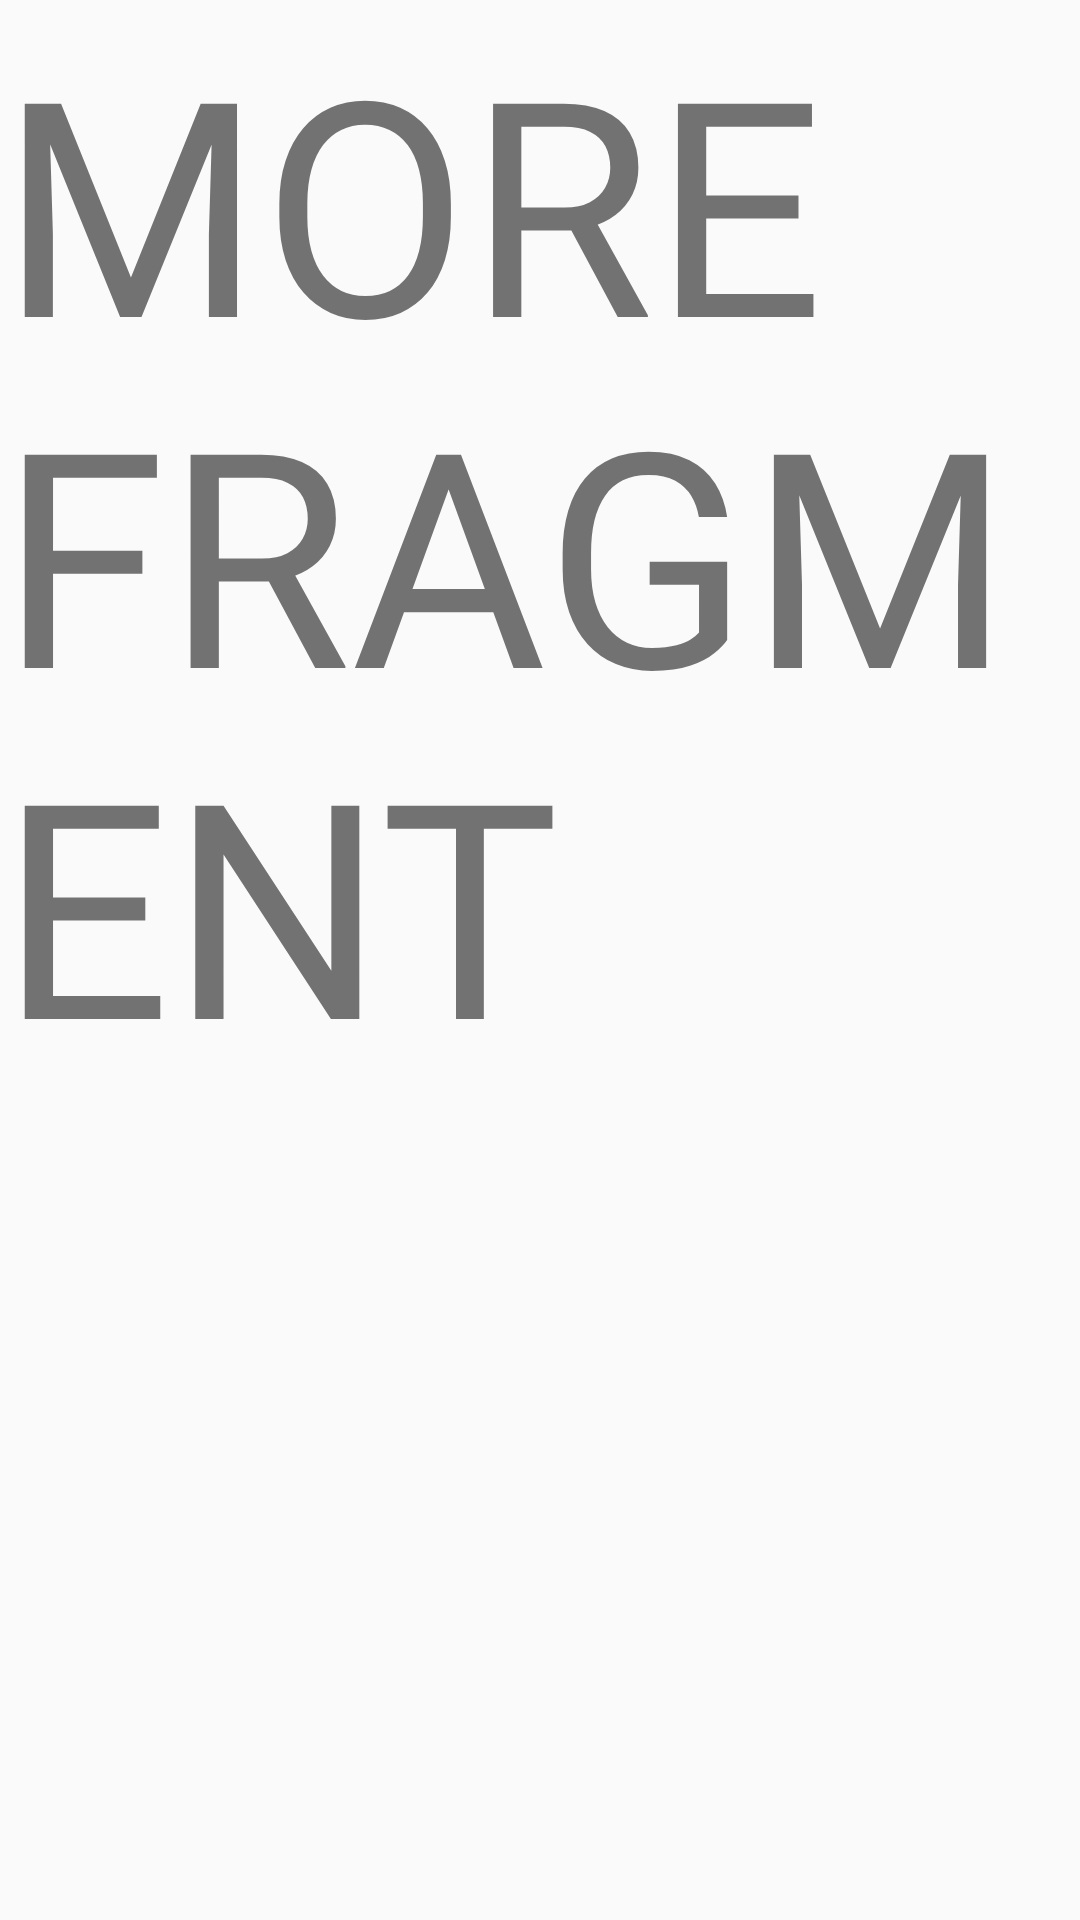

Reconstruct the res/layout file that produces this screen, plus the resources it refers to.
<!-- AndroidManifest.xml: application theme Theme.Shrine -->
<!-- res/layout/fragment_more.xml -->
<?xml version="1.0" encoding="utf-8"?>
<LinearLayout xmlns:android="http://schemas.android.com/apk/res/android"
        android:orientation="vertical" android:layout_width="match_parent"
        android:layout_height="match_parent">

    <TextView
            android:id="@+id/textView"
            android:layout_width="match_parent"
            android:layout_height="wrap_content"
            android:text="MORE FRAGMENT"
            android:textSize="100sp"/>
</LinearLayout>
<!-- resources referenced by this layout -->
<resources>
  <style name="Theme.Shrine" parent="Theme.AppCompat.Light.NoActionBar">
          <item name="colorPrimary">#ffffff</item>
          <item name="colorPrimaryDark">#e0e0e0</item>
          <item name="colorAccent">#607d8b</item>
          <item name="toolbarStyle">@style/Widget.Shrine.Toolbar</item>
      </style>
  <style name="Widget.Shrine.Toolbar" parent="Widget.AppCompat.Toolbar">
          <item name="contentInsetStart">12dp</item>
          <item name="titleTextAppearance">@style/TextAppearance.Shrine.Logo</item>
      </style>
  <style name="TextAppearance.Shrine.Logo" parent="TextAppearance.AppCompat.Display3">
          <item name="android:textAllCaps">true</item>
          <item name="android:textSize">22sp</item>
          <item name="android:textStyle">bold</item>
      </style>
</resources>
